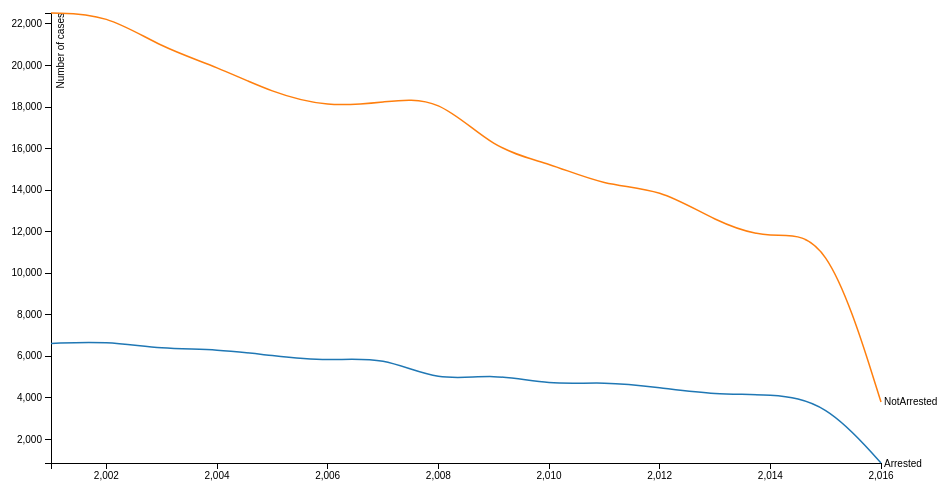
D3 v3 page, settled after 360 driven frames (6 s of simulated time); the page loaded 1 data file(s).



var margin = {top: 20, right: 80, bottom: 30, left: 50},
    width = 960 - margin.left - margin.right,
    height = 500 - margin.top - margin.bottom;

//var parseDate = d3.time.format("%Y%m%d").parse;

var x = d3.scale.linear()
    .range([0, width]);

var y = d3.scale.linear()
    .range([height, 0]);

var color = d3.scale.category10();

var xAxis = d3.svg.axis()
    .scale(x)
    .orient("bottom");

var yAxis = d3.svg.axis()
    .scale(y)
    .orient("left");

var line = d3.svg.line()
    .interpolate("basis")
    .x(function(d) { return x(d.Year); })
    .y(function(d) { return y(d.temperature); });

var svg = d3.select("body").append("svg")
    .attr("width", width + margin.left + margin.right)
    .attr("height", height + margin.top + margin.bottom)
  .append("g")
    .attr("transform", "translate(" + margin.left + "," + margin.top + ")");

d3.json("getJson2.json", function(error, data) {
  if (error) throw error;

  color.domain(d3.keys(data[0]).filter(function(key) { return key !== "Year"; }));

  data.forEach(function(d) {
    d.Year = d.Year;
  });

  var cities = color.domain().map(function(name) {
    return {
      name: name,
      values: data.map(function(d) {
        return {Year: d.Year, temperature: +d[name]};
      })
    };
  });

  x.domain(d3.extent(data, function(d) { return d.Year; }));

  y.domain([
    d3.min(cities, function(c) { return d3.min(c.values, function(v) { return v.temperature; }); }),
    d3.max(cities, function(c) { return d3.max(c.values, function(v) { return v.temperature; }); })
  ]);

  svg.append("g")
      .attr("class", "x axis")
      .attr("transform", "translate(0," + height + ")")
      .call(xAxis);

  svg.append("g")
      .attr("class", "y axis")
      .call(yAxis)
    .append("text")
      .attr("transform", "rotate(-90)")
      .attr("y", 6)
      .attr("dy", ".71em")
      .style("text-anchor", "end")
      .text("Number of cases");

  var city = svg.selectAll(".city")
      .data(cities)
    .enter().append("g")
      .attr("class", "city");

  city.append("path")
      .attr("class", "line")
      .attr("d", function(d) { return line(d.values); })
      .style("stroke", function(d) { return color(d.name); });

  city.append("text")
      .datum(function(d) { return {name: d.name, value: d.values[d.values.length - 1]}; })
      .attr("transform", function(d) { return "translate(" + x(d.value.Year) + "," + y(d.value.temperature) + ")"; })
      .attr("x", 3)
      .attr("dy", ".35em")
      .text(function(d) { return d.name; });
});



### data: getJson2.json
[
 {
  "Year": 2001,
  "Arrested": 6611,
  "NotArrested": 22527
 },
 {
  "Year": 2002,
  "Arrested": 6732,
  "NotArrested": 22487
 },
 {
  "Year": 2003,
  "Arrested": 6341,
  "NotArrested": 20852
 },
 {
  "Year": 2004,
  "Arrested": 6349,
  "NotArrested": 19945
 },
 {
  "Year": 2005,
  "Arrested": 6020,
  "NotArrested": 18683
 },
 {
  "Year": 2006,
  "Arrested": 5752,
  "NotArrested": 17988
 },
 {
  "Year": 2007,
  "Arrested": 6003,
  "NotArrested": 18232
 },
 {
  "Year": 2008,
  "Arrested": 4754,
  "NotArrested": 18545
 },
 "... 8 more items"
]